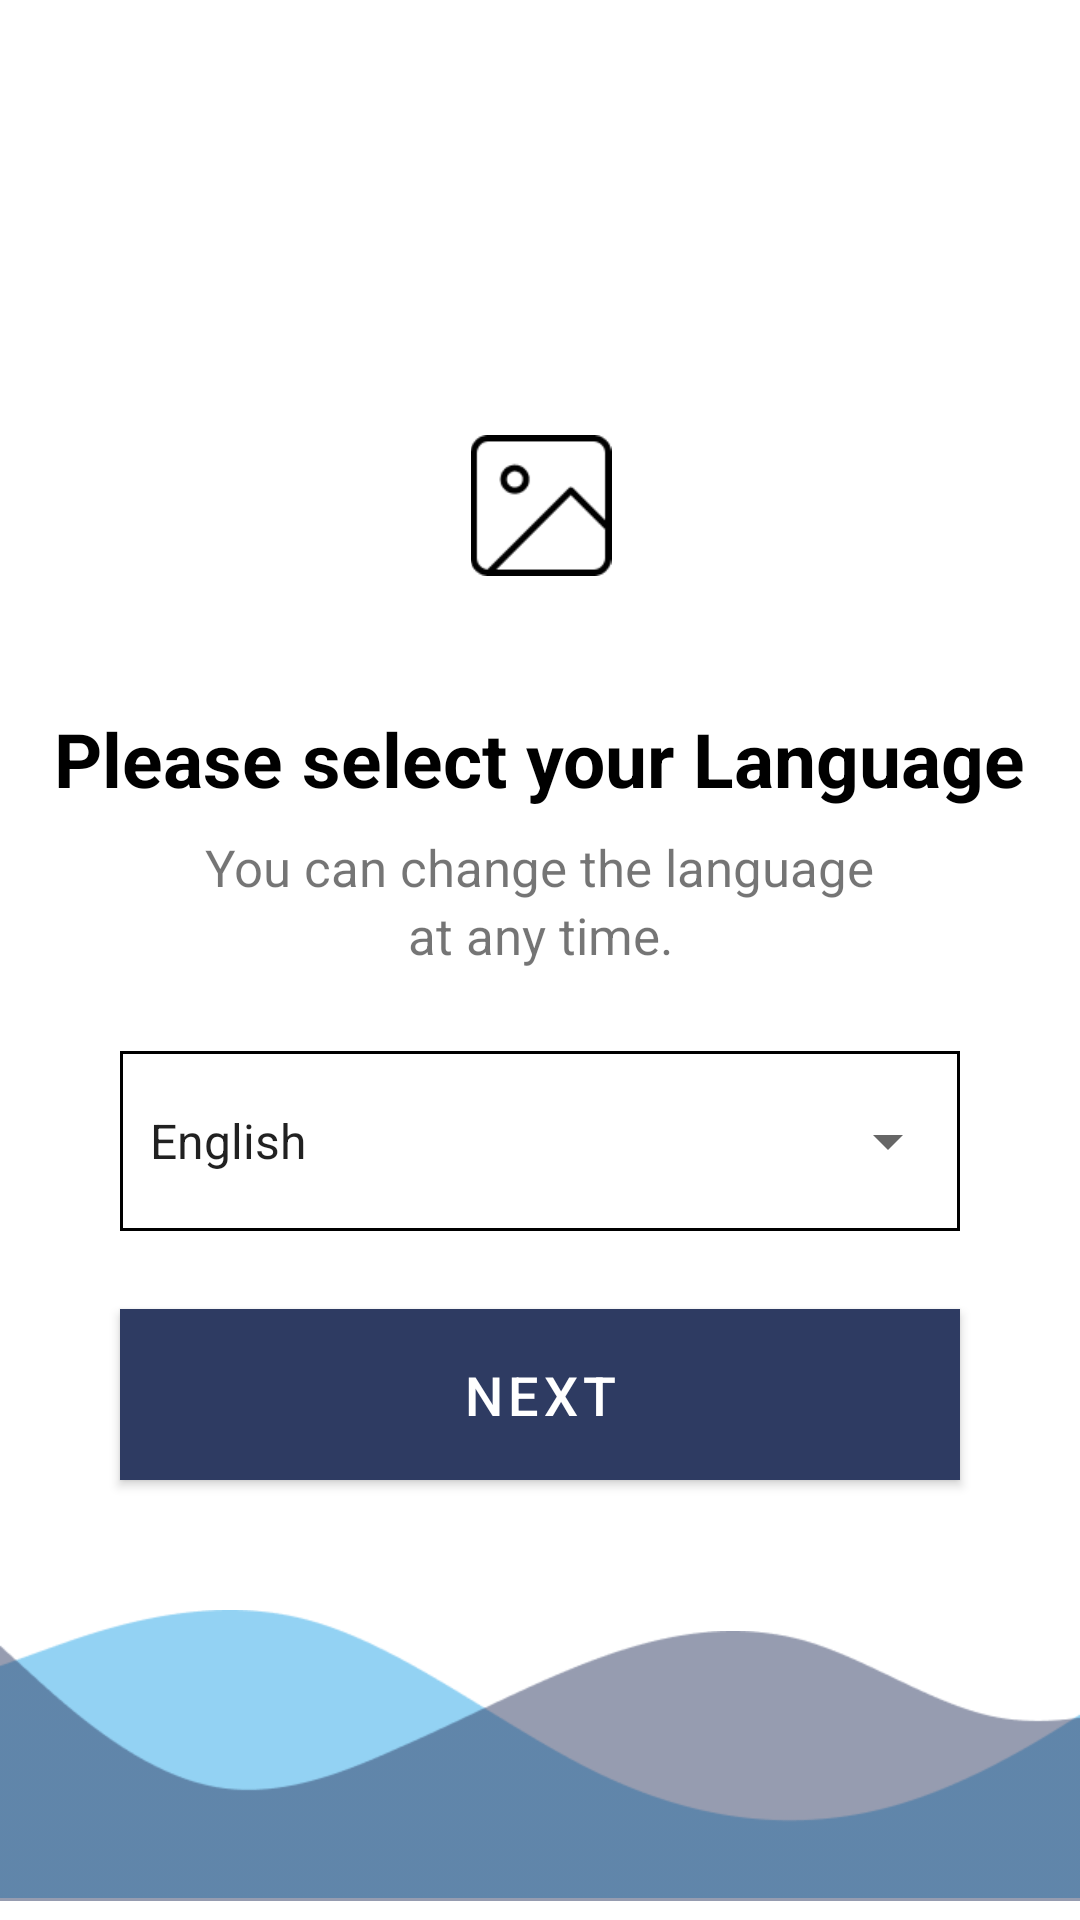

Produce the Android XML layout that renders to this screen, including the resource entries it uses.
<!-- AndroidManifest.xml: application theme Theme.Liveasy -->
<!-- res/layout/activity_language_final.xml -->
<?xml version="1.0" encoding="utf-8"?>
<androidx.constraintlayout.widget.ConstraintLayout xmlns:android="http://schemas.android.com/apk/res/android"
    xmlns:app="http://schemas.android.com/apk/res-auto"
    xmlns:tools="http://schemas.android.com/tools"
    android:layout_width="match_parent"
    android:layout_height="match_parent"
    tools:context=".LanguageActivity_final">


    <ImageView
        android:id="@+id/imageView1"
        android:layout_width="wrap_content"
        android:layout_height="wrap_content"
        android:src="@drawable/image_blue_wave"
        android:layout_marginBottom="-41dp"
        app:layout_constraintBottom_toBottomOf="parent"
        app:layout_constraintStart_toStartOf="parent" />

    <ImageView
        android:id="@+id/imageView2"
        android:layout_width="wrap_content"
        android:layout_height="wrap_content"
        android:src="@drawable/grey_border"
        android:layout_marginBottom="-39dp"
        app:layout_constraintBottom_toBottomOf="parent"
        app:layout_constraintStart_toStartOf="parent" />


    <ImageView
        android:id="@+id/iv"
        android:layout_width="48dp"
        android:layout_height="47dp"
        android:layout_marginStart="159dp"
        android:layout_marginTop="145dp"
        android:layout_marginEnd="159dp"
        android:src="@drawable/image_view"
        app:layout_constraintBottom_toBottomOf="@+id/imageView1"
        app:layout_constraintEnd_toEndOf="parent"
        app:layout_constraintHorizontal_bias="0.49"
        app:layout_constraintStart_toStartOf="parent"
        app:layout_constraintTop_toTopOf="parent"
        app:layout_constraintVertical_bias="0.0" />

    <TextView

        android:id="@+id/select_language"
        android:layout_width="wrap_content"
        android:layout_height="wrap_content"
        android:layout_marginTop="44dp"
        android:layout_marginBottom="350dp"
        android:text="Please select your Language"
        android:textColor="@color/black"
        android:textSize="25sp"
        android:textStyle="bold|normal"
        app:layout_constraintBottom_toBottomOf="@+id/imageView2"
        app:layout_constraintEnd_toEndOf="parent"
        app:layout_constraintStart_toStartOf="parent"
        app:layout_constraintTop_toBottomOf="@+id/iv"
        app:layout_constraintVertical_bias="0.0" />

    <TextView
        android:id="@+id/tv1"
        android:layout_width="wrap_content"
        android:layout_height="wrap_content"
        android:text="You can change the language"
        android:textSize="17sp"
        android:layout_marginTop="8dp"
        app:layout_constraintEnd_toEndOf="parent"
        app:layout_constraintStart_toStartOf="parent"
        app:layout_constraintTop_toBottomOf="@+id/select_language"/>

    <TextView
        android:id="@+id/textView2"
        android:layout_width="wrap_content"
        android:layout_height="wrap_content"
        android:layout_marginBottom="361dp"
        android:text="at any time."
        android:textSize="17sp"
        app:layout_constraintBottom_toBottomOf="@+id/imageView1"
        app:layout_constraintEnd_toEndOf="parent"
        app:layout_constraintStart_toStartOf="parent"
        app:layout_constraintTop_toBottomOf="@+id/tv1"
        app:layout_constraintVertical_bias="0.0" />

    <LinearLayout
        android:id="@+id/spinner"
        android:layout_width="wrap_content"
        android:layout_height="wrap_content"
        android:background="@drawable/border_spinner"
        android:layout_marginTop="50dp"
        android:layout_marginStart="72.5dp"
        android:layout_marginEnd="72.5dp"
        app:layout_constraintEnd_toEndOf="parent"
        app:layout_constraintTop_toBottomOf="@+id/tv1"
        app:layout_constraintStart_toStartOf="parent">

        <Spinner
            android:id="@+id/spinner1"
            android:layout_width="280dp"
            android:layout_height="60dp"
            android:entries="@array/Entries"
            android:padding="2dp" />

    </LinearLayout>

    <com.google.android.material.button.MaterialButton
        android:id="@+id/next1"
        android:layout_width="280dp"
        android:layout_height="69dp"
        android:text="NEXT"
        app:cornerRadius="0dp"
        android:padding="2dp"
        android:textSize="18sp"
        android:backgroundTint="@color/dark_blue"
        app:layout_constraintStart_toStartOf="@id/spinner"
        app:layout_constraintTop_toBottomOf="@+id/spinner"
        android:layout_marginTop="20dp"
        app:layout_constraintEnd_toEndOf="@+id/spinner"/>
</androidx.constraintlayout.widget.ConstraintLayout>
<!-- resources referenced by this layout -->
<resources>
  <string-array name="Entries">
          <item>English</item>
          <item>Hindi</item>
      </string-array>
  <color name="black">#FF000000</color>
  <color name="dark_blue">#2E3B62</color>
  <!-- drawable border_spinner (drawable) -->
  <?xml version="1.0" encoding="utf-8"?>
  <shape xmlns:android="http://schemas.android.com/apk/res/android">
      <solid android:color="@color/white"/>
      <stroke android:width="1dp" android:color="@color/black" />
      <padding android:left="0dip"
          android:top="0dip"
          android:right="0dip"
          android:bottom="0dip" />
  </shape>
  <!-- drawable grey_border: png bitmap (drawable, 2922 bytes) -->
  <!-- drawable image_blue_wave: png bitmap (drawable-v24, 2852 bytes) -->
  <!-- drawable image_view: png bitmap (drawable, 1315 bytes) -->
  <style name="Theme.Liveasy" parent="Theme.MaterialComponents.DayNight.NoActionBar">
          
          <item name="colorPrimary">@color/purple_500</item>
          <item name="colorPrimaryVariant">@color/black</item>
          <item name="colorOnPrimary">@color/white</item>
          
          <item name="colorSecondary">@color/teal_200</item>
          <item name="colorSecondaryVariant">@color/teal_700</item>
          <item name="colorOnSecondary">@color/black</item>
          
          <item name="android:statusBarColor">?attr/colorPrimaryVariant</item>
          
      </style>
  <color name="white">#FFFFFFFF</color>
  <color name="purple_500">#FF6200EE</color>
  <color name="teal_200">#FF03DAC5</color>
  <color name="teal_700">#FF018786</color>
</resources>
